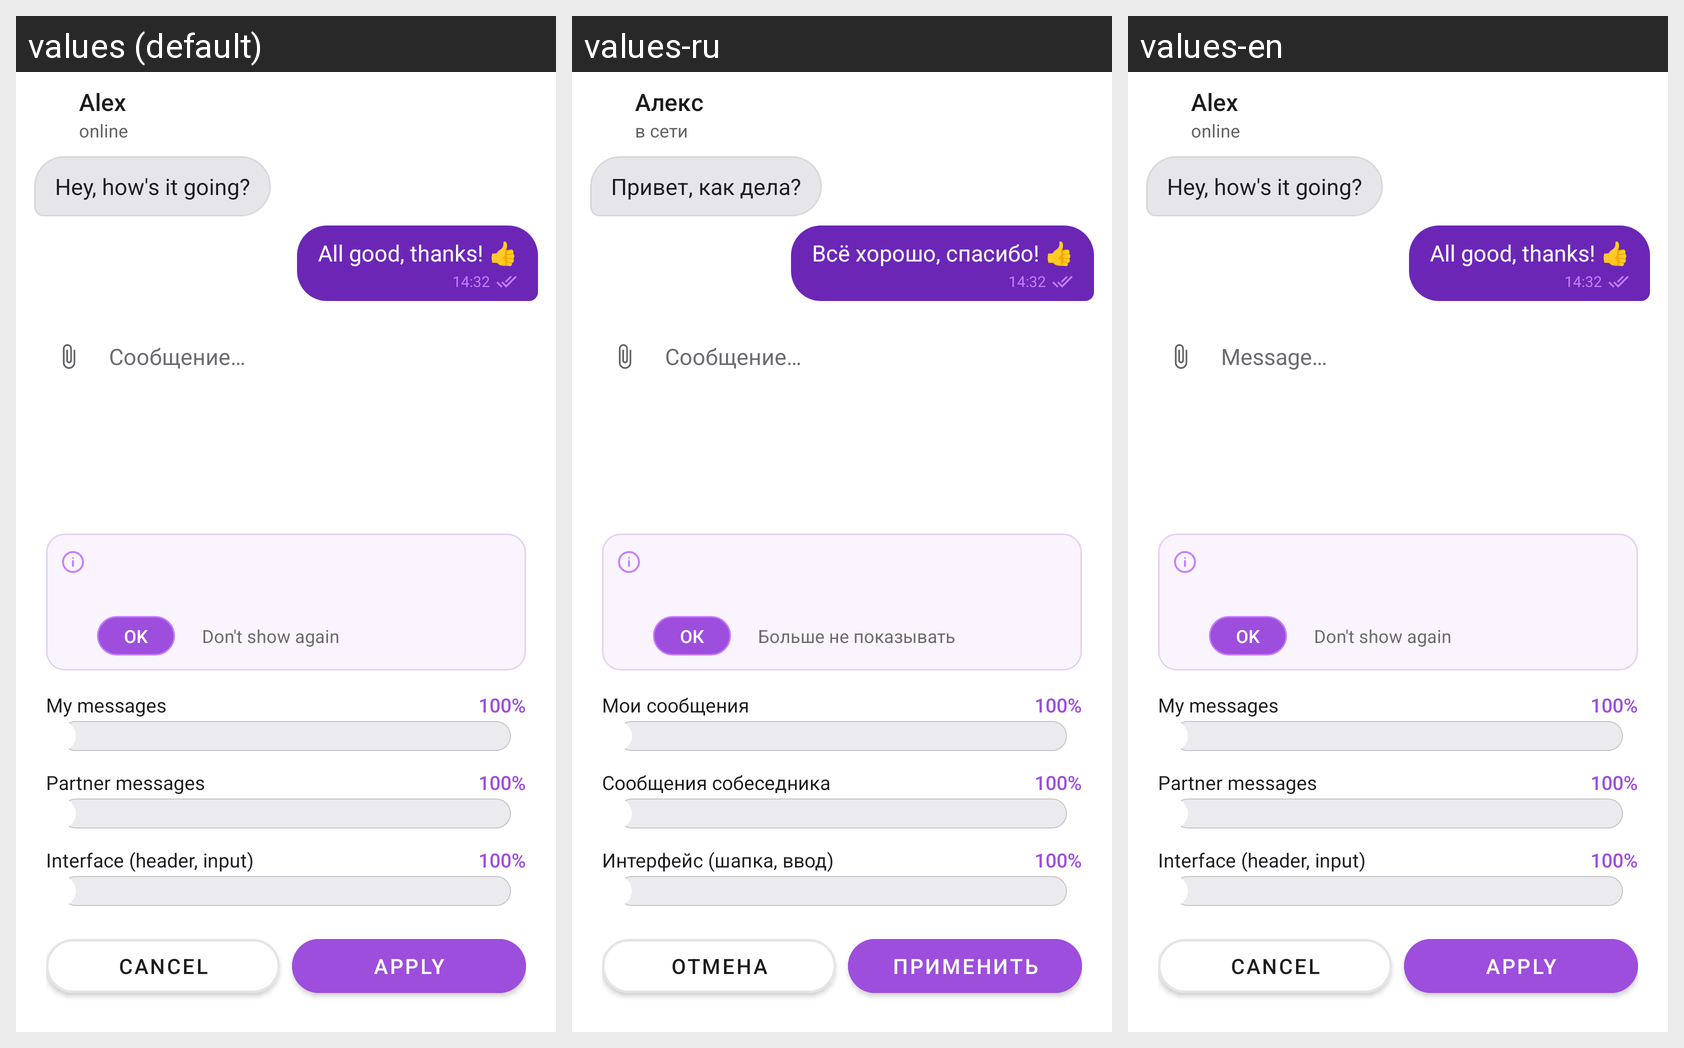

For this localized Android screen grid, give each drawn string resource with its value in every locale shown.
Android screen res/layout/activity_wallpaper_preview.xml rendered under 3 locales, left to right: values (default), values-ru, values-en. Device: Nexus 5 (rendered at 1080×1920; each locale shown at half size, 540×960, under a caption strip naming it); theme Theme.AtrumChat.
Strings drawn on this screen, with the default value and each locale's value (text and hints the layout hard-codes, and strings that could not be matched under every locale, appear in the picture but are not listed):

mock_chat_name
  values: Alex
  values-ru: Алекс
  values-en: Alex

mock_chat_status
  values: online
  values-ru: в сети
  values-en: online

mock_msg_other
  values: Hey, how's it going?
  values-ru: Привет, как дела?
  values-en: Hey, how's it going?

mock_msg_self
  values: All good, thanks! 👍
  values-ru: Всё хорошо, спасибо! 👍
  values-en: All good, thanks! 👍

mock_msg_time
  values: 14:32
  values-ru: 14:32
  values-en: 14:32

hint_message
  values: Сообщение…
  values-ru: Сообщение…
  values-en: Message…

wallpaper_advice_ok
  values: OK
  values-ru: ОК
  values-en: OK

wallpaper_advice_hide
  values: Don't show again
  values-ru: Больше не показывать
  values-en: Don't show again

transparency_bubble_self
  values: My messages
  values-ru: Мои сообщения
  values-en: My messages

transparency_bubble_other
  values: Partner messages
  values-ru: Сообщения собеседника
  values-en: Partner messages

transparency_ui
  values: Interface (header, input)
  values-ru: Интерфейс (шапка, ввод)
  values-en: Interface (header, input)

wallpaper_cancel
  values: Cancel
  values-ru: Отмена
  values-en: Cancel

wallpaper_apply
  values: Apply
  values-ru: Применить
  values-en: Apply
